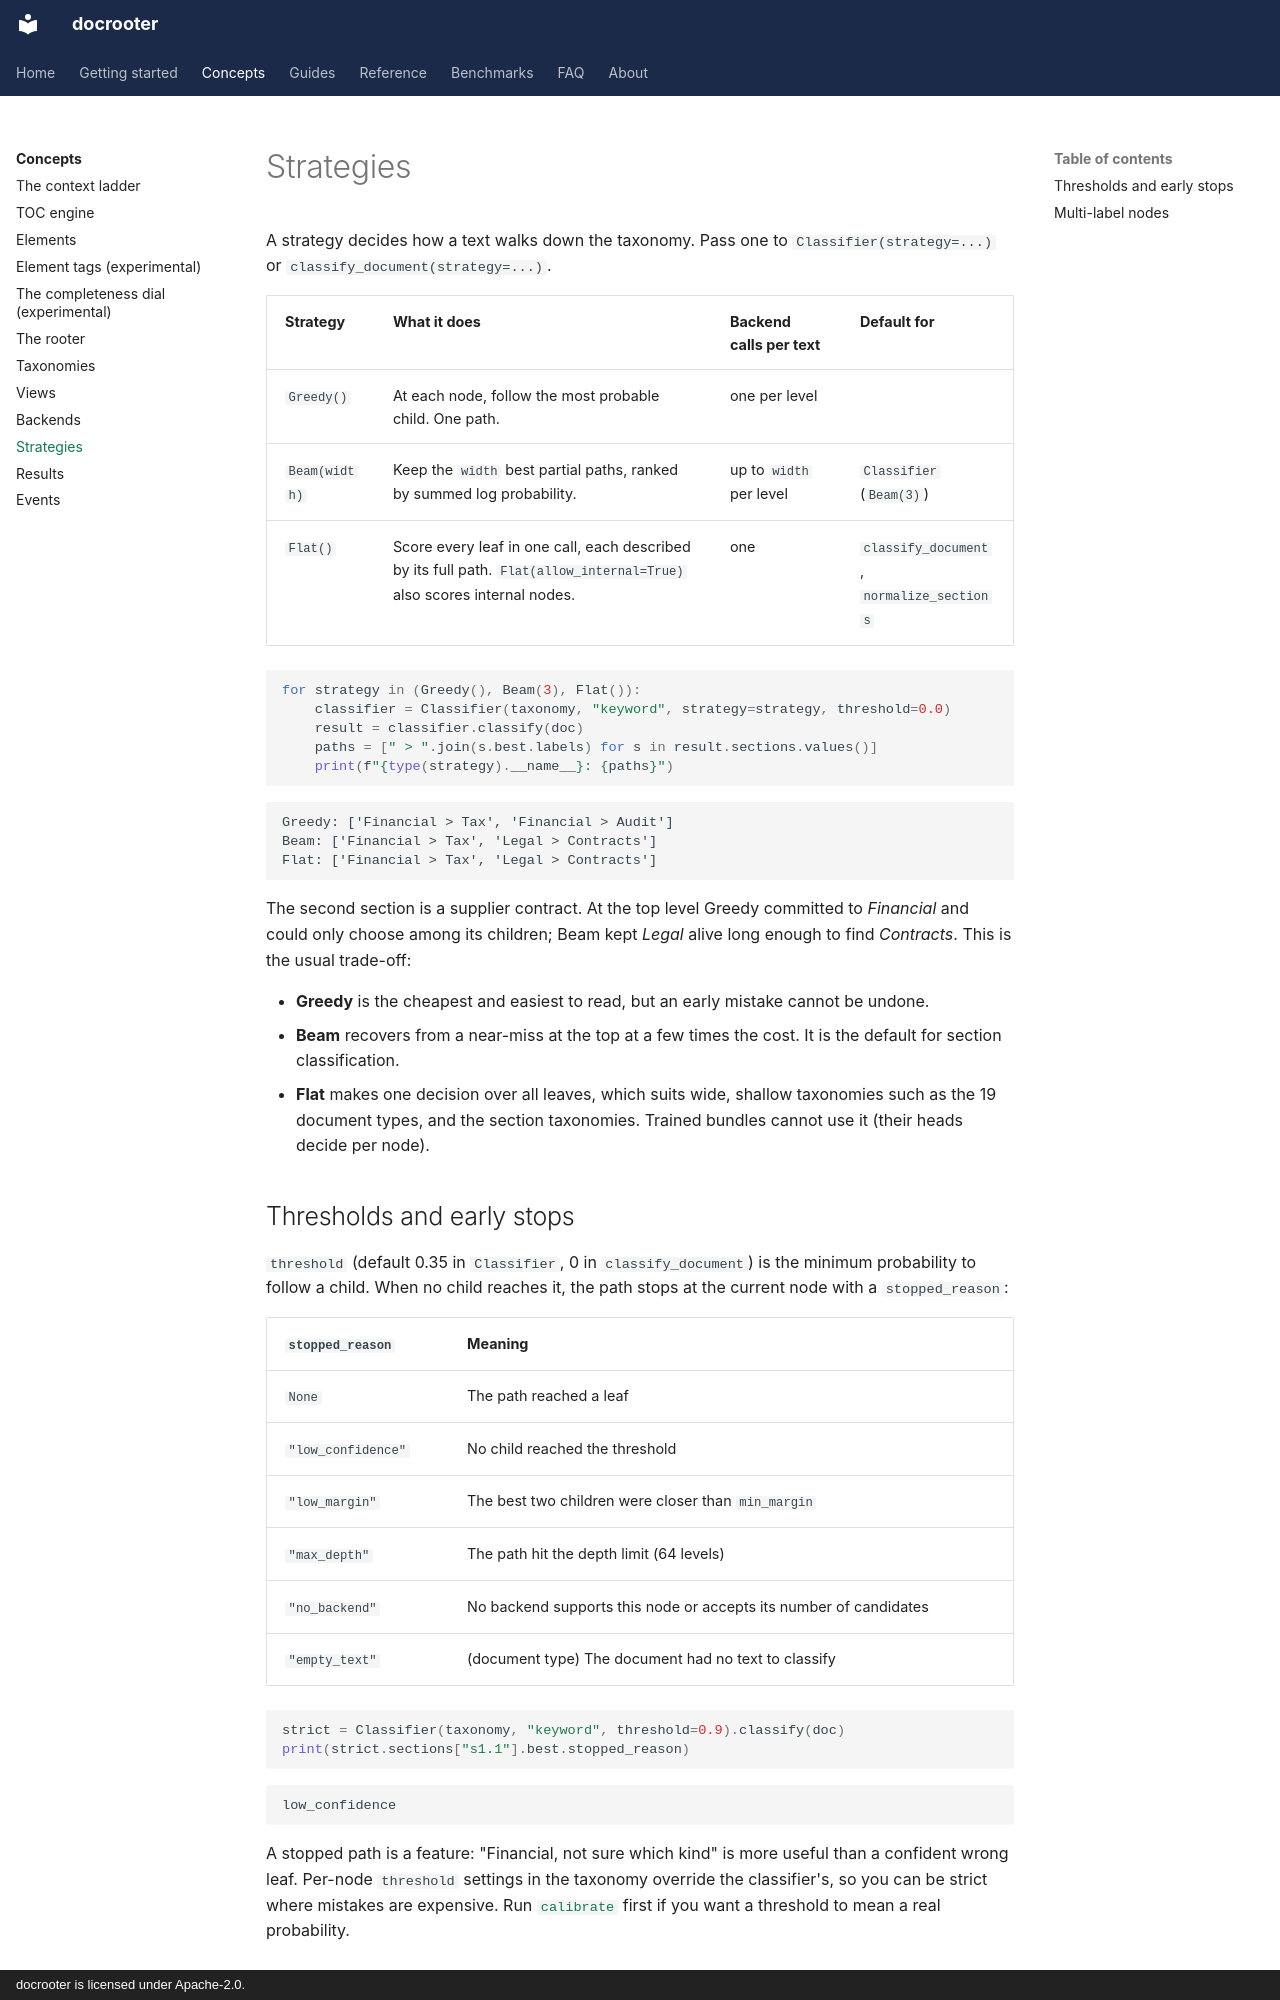

repository: LandoCole/docrooter · page: concepts/strategies/index.html · generator: mkdocs · copyright: docrooter is licensed under Apache-2.0.

# Strategies

A strategy decides how a text walks down the taxonomy. Pass one to `Classifier(strategy=...)`
or `classify_document(strategy=...)`.

| Strategy | What it does | Backend calls per text | Default for |
| --- | --- | --- | --- |
| `Greedy()` | At each node, follow the most probable child. One path. | one per level | |
| `Beam(width)` | Keep the `width` best partial paths, ranked by summed log probability. | up to `width` per level | `Classifier` (`Beam(3)`) |
| `Flat()` | Score every leaf in one call, each described by its full path. `Flat(allow_internal=True)` also scores internal nodes. | one | `classify_document`, `normalize_sections` |

```python
for strategy in (Greedy(), Beam(3), Flat()):
    classifier = Classifier(taxonomy, "keyword", strategy=strategy, threshold=0.0)
    result = classifier.classify(doc)
    paths = [" > ".join(s.best.labels) for s in result.sections.values()]
    print(f"{type(strategy).__name__}: {paths}")
```

```text
Greedy: ['Financial > Tax', 'Financial > Audit']
Beam: ['Financial > Tax', 'Legal > Contracts']
Flat: ['Financial > Tax', 'Legal > Contracts']
```

The second section is a supplier contract. At the top level Greedy committed to *Financial*
and could only choose among its children; Beam kept *Legal* alive long enough to find
*Contracts*. This is the usual trade-off:

- **Greedy** is the cheapest and easiest to read, but an early mistake cannot be undone.
- **Beam** recovers from a near-miss at the top at a few times the cost. It is the default for
  section classification.
- **Flat** makes one decision over all leaves, which suits wide, shallow taxonomies such as the
  19 document types, and the section taxonomies. Trained bundles cannot use it (their heads
  decide per node).
